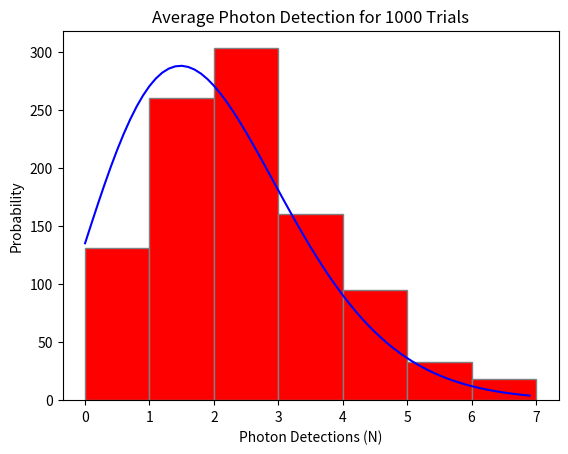

Write Python code to recreate this figure.
#! /usr/bin/env python3
#
#Counting Simulation
#
#1June2020
import numpy as np 
import math as ma
import scipy
from scipy.special import factorial
import matplotlib.pyplot as plt 
from time import sleep
#Part (a)
def sim():
    n = np.random.randint(0,1000,1000)
    ye, no = 0, 0
    for i in range(1000):
#        sleep(0.001) #allows sleep between each interval for 1 millisecond, removed bc its likely unwanted and just slows down the prog
        if n[i] >= 2:
            no += 1
        else:
            ye += 1 
    return ye
a = sim()
print(a)

#Part (b)
b = np.zeros(1000)
for j in range(1000):
    b[j] = sim()
x = np.arange(0, int(max(b)), 0.1)
mu = np.average(b)
sig = ma.sqrt(mu)
poisson = 1000*((1/factorial(x))*(mu**x)*np.exp(-mu))

f1, ax1 = plt.subplots()
ax1.hist(b, int(max(b)), edgecolor='grey', color='red')
ax1.plot(x, poisson, color='blue')
ax1.set_title('Average Photon Detection for 1000 Trials')
ax1.set_xlabel('Photon Detections (N)')
ax1.set_ylabel('Probability')
f1.show()

input('\nPress <Enter> to exit...>\n')


